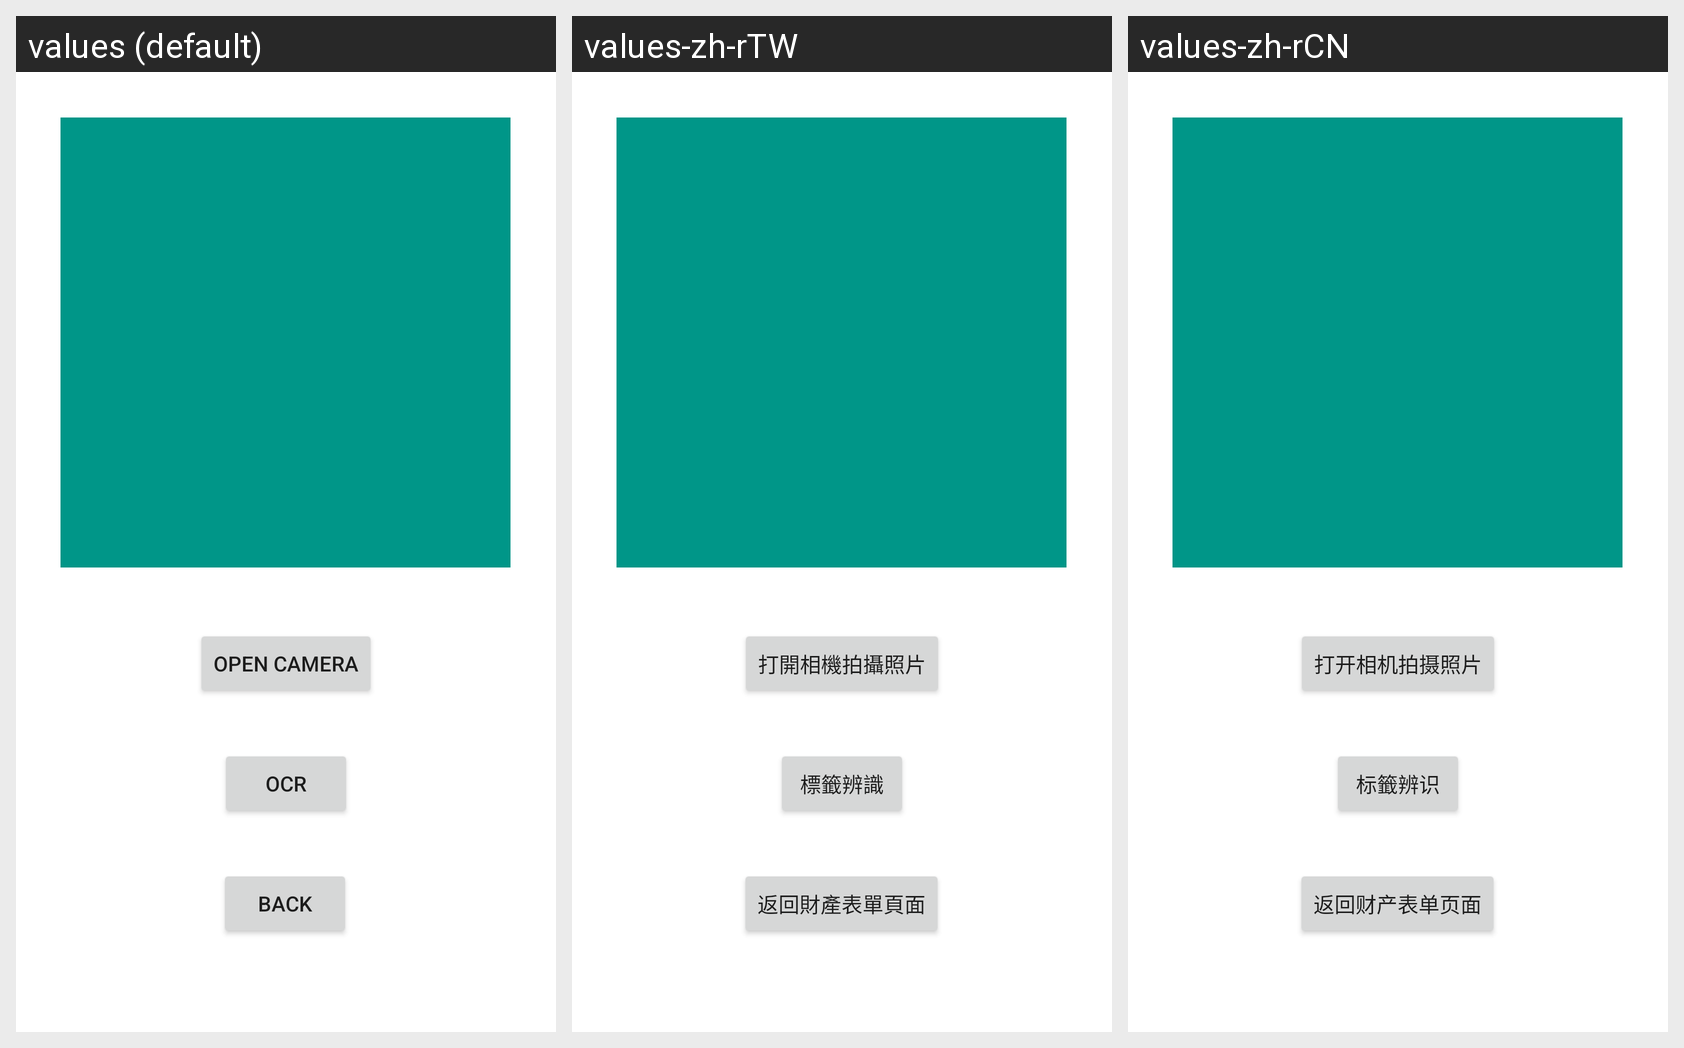

This grid shows one Android layout under several languages. Give, for every string resource on the screen, its name, the default text and each shown locale's text.
Android screen res/layout/activity_camera.xml rendered under 3 locales, left to right: values (default), values-zh-rTW, values-zh-rCN. Device: Nexus 5 (rendered at 1080×1920; each locale shown at half size, 540×960, under a caption strip naming it); theme Theme.Login.
Strings drawn on this screen, with the default value and each locale's value (text and hints the layout hard-codes, and strings that could not be matched under every locale, appear in the picture but are not listed):

take_pic
  values: Open Camera
  values-zh-rTW: 打開相機拍攝照片
  values-zh-rCN: 打开相机拍摄照片

back
  values: Back
  values-zh-rTW: 返回財產表單頁面
  values-zh-rCN: 返回财产表单页面

easyocr
  values: OCR
  values-zh-rTW: 標籤辨識
  values-zh-rCN: 标籤辨识
